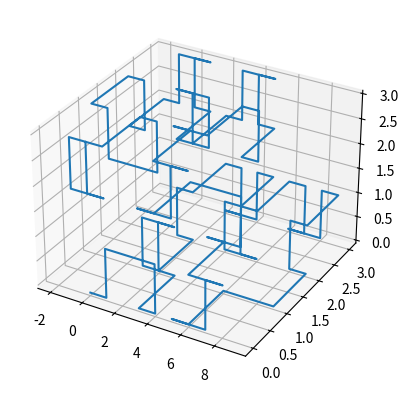

Python code for this plot:
import numpy as np
import matplotlib.pyplot as plt
from mpl_toolkits.mplot3d import Axes3D


# Define the rotation matrices
def rotate_around_vector(vector, angle):
    c, s = np.cos(angle), np.sin(angle)
    x, y, z = vector
    R = np.array([
        [c + x * x * (1 - c), x * y * (1 - c) + z * s, x * z * (1 - c) - y * s],
        [y * x * (1 - c) - z * s, c + y * y * (1 - c), y * z * (1 - c) + x * s],
        [z * x * (1 - c) + y * s, z * y * (1 - c) - x * s, c + z * z * (1 - c)]
    ])
    return R


class Turtle3D:
    def __init__(self):
        self.position = np.array([0.0, 0.0, 0.0])
        self.heading = np.array([1.0, 0.0, 0.0])
        self.left = np.array([0.0, 1.0, 0.0])
        self.up = np.array([0.0, 0.0, -1.0])
        self.positions = [self.position.copy()]

    def forward(self, distance):
        assert np.linalg.norm(self.heading) == 1.0
        self.position += self.heading * distance
        self.positions.append(self.position.copy())

    def pitch_down(self, angle):
        R = rotate_around_vector(self.left, angle)
        self.heading = R @ self.heading
        self.up = R @ self.up

    def pitch_up(self, angle):
        self.pitch_down(-angle)

    def roll_left(self, angle):
        R = rotate_around_vector(self.heading, angle)
        self.left = R @ self.left
        self.up = R @ self.up

    def roll_right(self, angle):
        self.roll_left(-angle)

    def yaw_left(self, angle):
        R = rotate_around_vector(self.up, angle)
        self.heading = R @ self.heading
        self.left = R @ self.left

    def yaw_right(self, angle):
        self.yaw_left(-angle)

    def turn_around(self):
        R = rotate_around_vector(self.up, np.radians(180))
        self.heading = R @ self.heading
        self.left = R @ self.left


def interpret_L_system(axiom, rules, iterations, distance, angle):
    system = axiom
    for _ in range(iterations):
        system = ''.join(rules.get(c, c) for c in system)

    turtle = Turtle3D()
    angle_rad = np.radians(angle)
    for command in system:
        if ord(command) in list(range(ord("A"), ord("Z"))):
            turtle.forward(distance)
        elif command == '+':
            turtle.yaw_right(angle_rad)
        elif command == '-':
            turtle.yaw_left(angle_rad)
        elif command == '&':
            turtle.pitch_down(angle_rad)
        elif command == '^':
            turtle.pitch_up(angle_rad)
        elif command == '\\':
            turtle.roll_left(angle_rad)
        elif command == '/':
            turtle.roll_right(angle_rad)
        elif command == '|':
            turtle.turn_around()

    return turtle.positions


# Example usage

axiom = "A"
rules = {
    "A": "B-F+CFC+F-D&F^D-F+&&CFC+F+B//",
    "B": "A&F^CFB^F^D^^-F-D^|F^B|FC^F^A//",
    "C": "|D^|F^B-F+C^F^A&&FA&F^C+F+B^F^D//",
    "D": "|CFB-F+B|FA&F^A&&FB-F+B|FC//"
}

iterations = 2
distance = 1
angle = 90

positions = interpret_L_system(axiom, rules, iterations, distance, angle)

# Plot the result
fig = plt.figure()
ax = fig.add_subplot(111, projection="3d")
positions = np.array(positions)
ax.plot(positions[:, 0], positions[:, 1], positions[:, 2])
plt.show()
